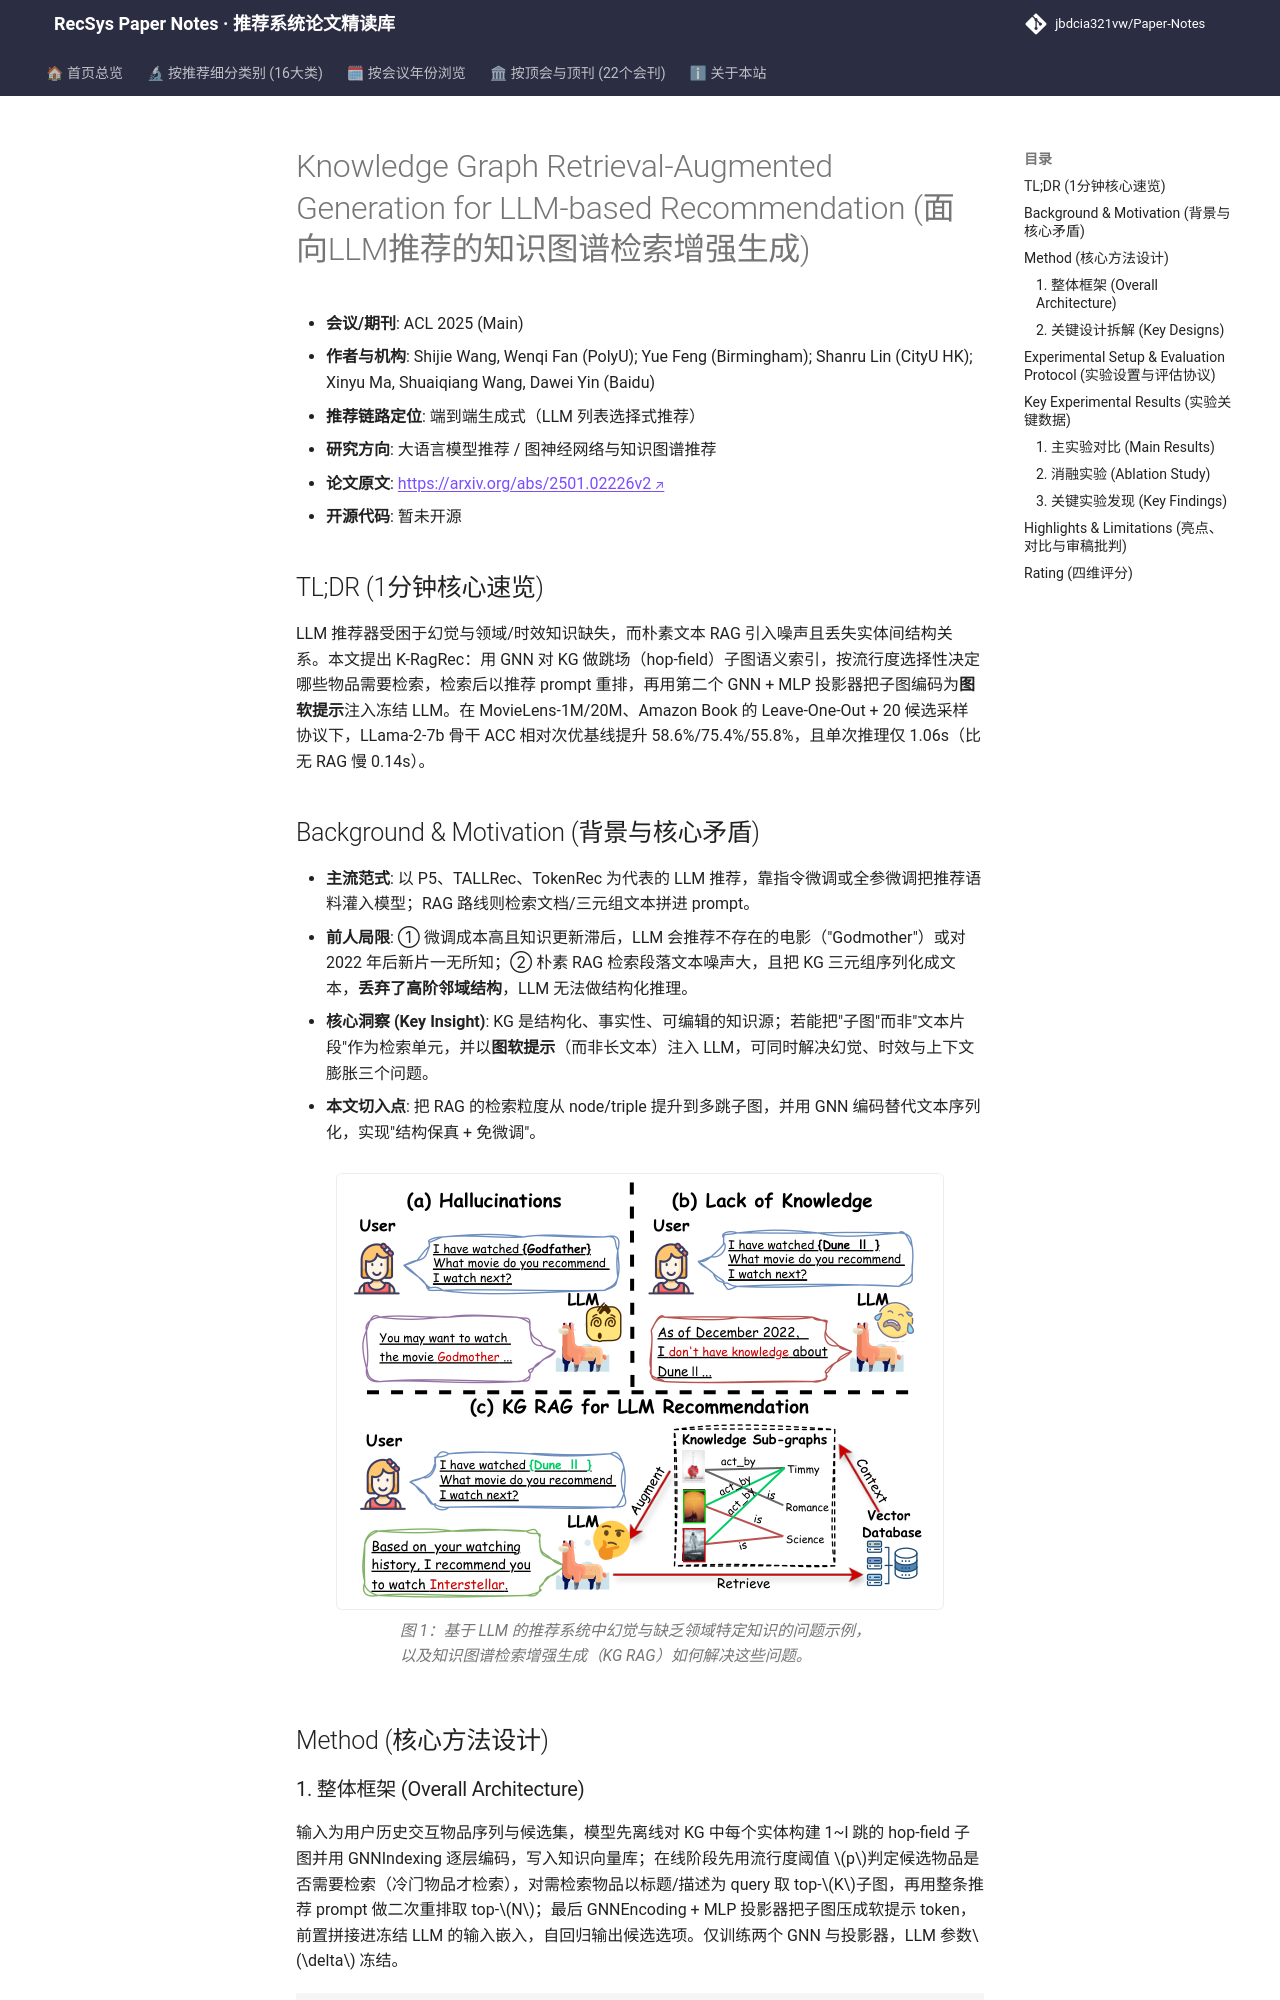

repository: jbdcia321vw/Paper-Notes · page: venues/ACL_EMNLP/2025/llm_rec/knowledge_graph_retrieval_augmented_generation_for_llm_based_recommendation/index.html · generator: mkdocs

---
title: "[Paper Note] Knowledge Graph Retrieval-Augmented Generation for LLM-based Recommendation"
description: "[ACL 2025][LLM4Rec] 用跳场知识子图索引+流行度选择性检索+GNN软提示，将KG结构知识注入冻结LLM，MovieLens-1M ACC 相对提升58.6%且推理仅慢0.14s"
tags:
  - ACL 2025
  - 大语言模型推荐
  - 生成式端到端
  - KG-RAG
  - 图软提示
  - 选择性检索
date: 2026-11-14
venue: ACL_EMNLP
year: 2025
paper_url: "https://arxiv.org/abs/2501.02226"
code_url: ""
categories:
  - llm_rec
  - graph_rec
---

# Knowledge Graph Retrieval-Augmented Generation for LLM-based Recommendation (面向LLM推荐的知识图谱检索增强生成)

- **会议/期刊**: ACL 2025 (Main)
- **作者与机构**: Shijie Wang, Wenqi Fan (PolyU); Yue Feng (Birmingham); Shanru Lin (CityU HK); Xinyu Ma, Shuaiqiang Wang, Dawei Yin (Baidu)
- **推荐链路定位**: 端到端生成式（LLM 列表选择式推荐）
- **研究方向**: 大语言模型推荐 / 图神经网络与知识图谱推荐
- **论文原文**: [https://arxiv.org/abs/2501.02226v2](https://arxiv.org/abs/2501.02226v2)
- **开源代码**: 暂未开源

## TL;DR (1分钟核心速览)

LLM 推荐器受困于幻觉与领域/时效知识缺失，而朴素文本 RAG 引入噪声且丢失实体间结构关系。本文提出 K-RagRec：用 GNN 对 KG 做跳场（hop-field）子图语义索引，按流行度选择性决定哪些物品需要检索，检索后以推荐 prompt 重排，再用第二个 GNN + MLP 投影器把子图编码为**图软提示**注入冻结 LLM。在 MovieLens-1M/20M、Amazon Book 的 Leave-One-Out + 20 候选采样协议下，LLama-2-7b 骨干 ACC 相对次优基线提升 58.6%/75.4%/55.8%，且单次推理仅 1.06s（比无 RAG 慢 0.14s）。

## Background & Motivation (背景与核心矛盾)

- **主流范式**: 以 P5、TALLRec、TokenRec 为代表的 LLM 推荐，靠指令微调或全参微调把推荐语料灌入模型；RAG 路线则检索文档/三元组文本拼进 prompt。
- **前人局限**: ① 微调成本高且知识更新滞后，LLM 会推荐不存在的电影（"Godmother"）或对 2022 年后新片一无所知；② 朴素 RAG 检索段落文本噪声大，且把 KG 三元组序列化成文本，**丢弃了高阶邻域结构**，LLM 无法做结构化推理。
- **核心洞察 (Key Insight)**: KG 是结构化、事实性、可编辑的知识源；若能把"子图"而非"文本片段"作为检索单元，并以**图软提示**（而非长文本）注入 LLM，可同时解决幻觉、时效与上下文膨胀三个问题。
- **本文切入点**: 把 RAG 的检索粒度从 node/triple 提升到多跳子图，并用 GNN 编码替代文本序列化，实现"结构保真 + 免微调"。

<figure class="paper-figure" markdown="span">
  ![图 1：基于 LLM 的推荐系统中幻觉与缺乏领域特定知识的问题示例，以及知识图谱检索增强生成（KG RAG）如何解决这些问题。](../../../../assets/papers/2501.02226v2/figure_1.png)<figcaption>图 1：基于 LLM 的推荐系统中幻觉与缺乏领域特定知识的问题示例，以及知识图谱检索增强生成（KG RAG）如何解决这些问题。</figcaption>
</figure>

## Method (核心方法设计)
